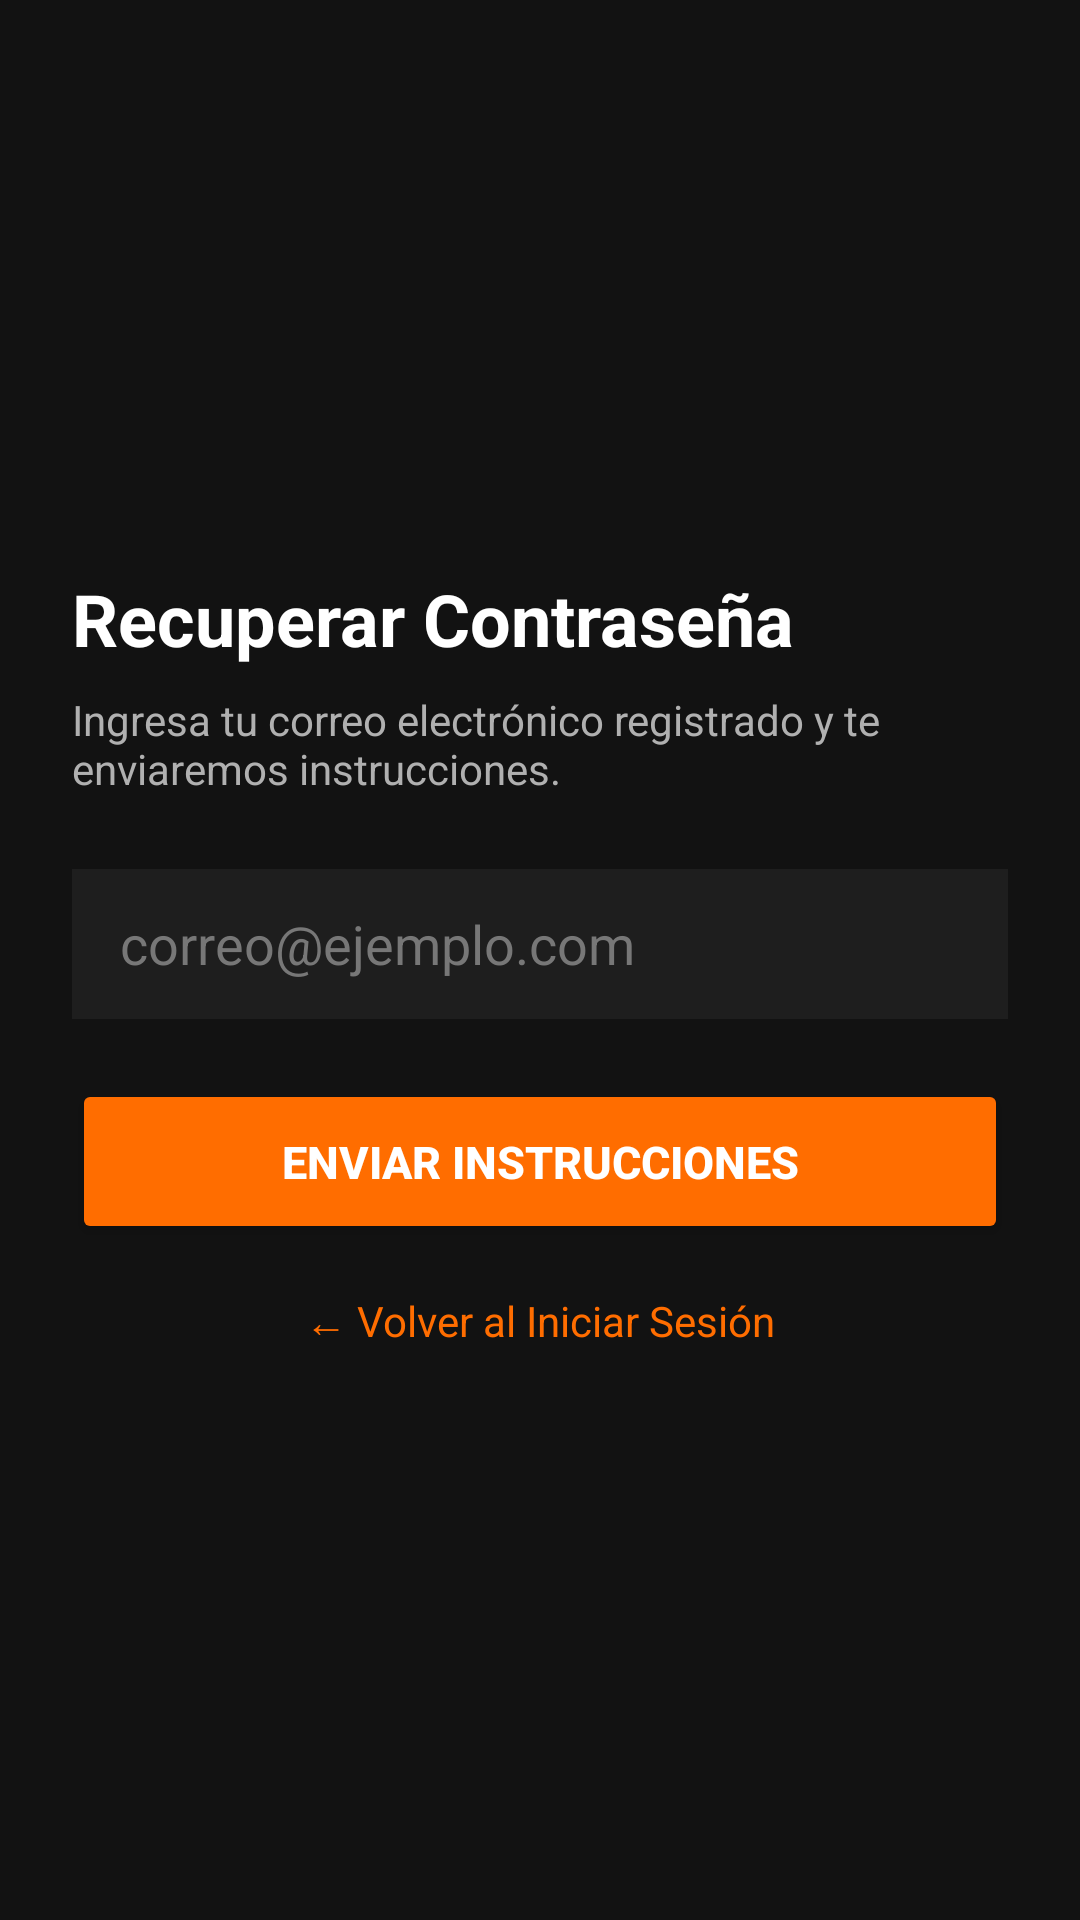

Here is an Android app screen rendered from its layout file. Give the layout XML and the strings, colors and styles it references.
<!-- AndroidManifest.xml: application theme Theme.MotoGearColombia -->
<!-- res/layout/activity_forgot_password.xml -->
<?xml version="1.0" encoding="utf-8"?>
<LinearLayout xmlns:android="http://schemas.android.com/apk/res/android"
    android:layout_width="match_parent"
    android:layout_height="match_parent"
    android:fitsSystemWindows="true"
    android:background="#121212"
    android:orientation="vertical"
    android:padding="24dp"
    android:gravity="center_vertical">

    <TextView
        android:layout_width="wrap_content"
        android:layout_height="wrap_content"
        android:text="Recuperar Contraseña"
        android:textColor="#FFFFFF"
        android:textSize="24sp"
        android:textStyle="bold"
        android:layout_marginBottom="8dp"/>

    <TextView
        android:layout_width="wrap_content"
        android:layout_height="wrap_content"
        android:text="Ingresa tu correo electrónico registrado y te enviaremos instrucciones."
        android:textColor="#B0B0B0"
        android:textSize="14sp"
        android:layout_marginBottom="24dp"/>

    <EditText
        android:id="@+id/etEmailRecovery"
        android:layout_width="match_parent"
        android:layout_height="50dp"
        android:background="#1E1E1E"
        android:hint="correo@ejemplo.com"
        android:textColor="#FFFFFF"
        android:textColorHint="#777777"
        android:paddingHorizontal="16dp"
        android:layout_marginBottom="20dp"
        android:inputType="textEmailAddress"/>

    <Button
        android:id="@+id/btnSendRecovery"
        android:layout_width="match_parent"
        android:layout_height="55dp"
        android:backgroundTint="#FF6D00"
        android:text="Enviar Instrucciones"
        android:textColor="#FFFFFF"
        android:textSize="15sp"
        android:textStyle="bold"
        android:layout_marginBottom="16dp"/>

    <TextView
        android:id="@+id/btnBackToLogin"
        android:layout_width="wrap_content"
        android:layout_height="wrap_content"
        android:text="← Volver al Iniciar Sesión"
        android:textColor="#FF6D00"
        android:textSize="14sp"
        android:layout_gravity="center"
        android:clickable="true"
        android:focusable="true"/>

</LinearLayout>
<!-- resources referenced by this layout -->
<resources>
  <style name="Theme.MotoGearColombia" parent="Theme.Material3.DayNight.NoActionBar">
          
          <item name="colorPrimary">@color/accent_orange</item>
          
          <item name="android:windowBackground">@color/primary_dark</item>
      </style>
  <color name="accent_orange">#FF6D00</color>
  <color name="primary_dark">#121212</color>
</resources>
